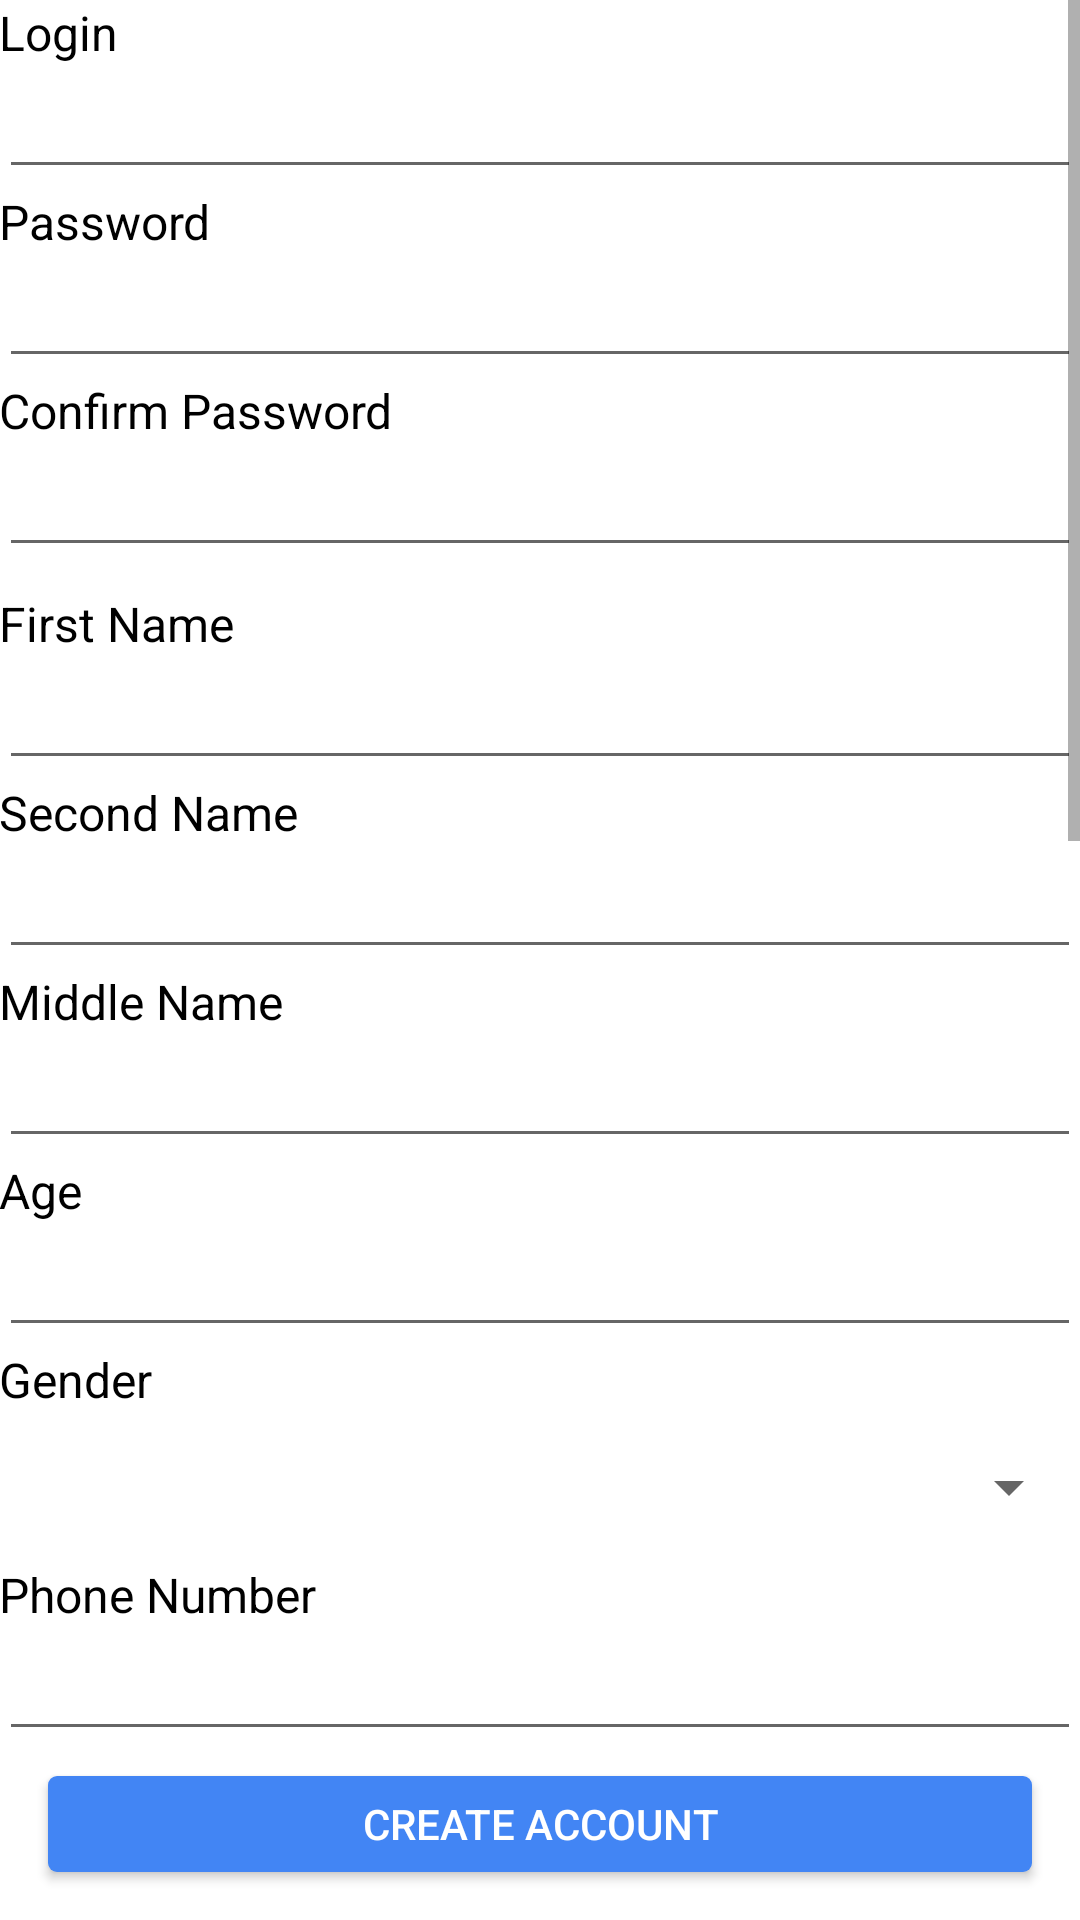

Android layout source for this screen:
<!-- AndroidManifest.xml: application theme AppTheme -->
<!-- res/layout/activity_create_user.xml -->
<?xml version="1.0" encoding="utf-8"?>
<LinearLayout xmlns:android="http://schemas.android.com/apk/res/android"
    xmlns:tools="http://schemas.android.com/tools"
    android:id="@+id/activity_create_user"
    android:layout_width="match_parent"
    android:layout_height="match_parent"
    android:background="#ffffff"
    android:orientation="vertical"

    tools:context="ru.xyah.mychatapplication.CreateUserActivity">

    <ScrollView
        android:layout_width="match_parent"
        android:layout_height="wrap_content"
        android:layout_weight="1">

        <LinearLayout
            android:layout_width="match_parent"
            android:layout_height="wrap_content"
            android:orientation="vertical"
            android:paddingBottom="@dimen/activity_vertical_margin"
            android:paddingLeft="@dimen/activity_horizontal_margin"
            android:paddingRight="@dimen/activity_horizontal_margin"
            android:paddingTop="@dimen/activity_vertical_margin">

            <TextView
                android:layout_width="match_parent"
                android:layout_height="wrap_content"
                android:text="Login"
                android:textColor="#000"
                android:textSize="16sp" />

            <EditText
                android:id="@+id/createUserActivity_LoginEditText"
                android:layout_width="match_parent"
                android:layout_height="wrap_content"
                android:textColor="#000" />

            <TextView
                android:layout_width="match_parent"
                android:layout_height="wrap_content"
                android:text="Password"
                android:textColor="#000"
                android:textSize="16sp" />

            <EditText
                android:id="@+id/createUserActivity_PasswordEditText"
                android:layout_width="match_parent"
                android:layout_height="wrap_content"
                android:inputType="textPassword"
                android:textColor="#000" />

            <TextView
                android:layout_width="match_parent"
                android:layout_height="wrap_content"
                android:text="Confirm Password"
                android:textColor="#000"
                android:textSize="16sp" />

            <EditText
                android:id="@+id/createUserActivity_confirmPasswordEditText"
                android:layout_width="match_parent"
                android:layout_height="wrap_content"
                android:inputType="textPassword"
                android:textColor="#000" />

            <TextView
                android:layout_width="match_parent"
                android:layout_height="wrap_content"
                android:layout_marginTop="8dp"
                android:text="First Name"
                android:textColor="#000"
                android:textSize="16sp" />

            <EditText
                android:id="@+id/createUserActivity_firstNameEditText"
                android:layout_width="match_parent"
                android:layout_height="wrap_content"
                android:textColor="#000" />

            <TextView
                android:layout_width="match_parent"
                android:layout_height="wrap_content"
                android:text="Second Name"
                android:textColor="#000"
                android:textSize="16sp" />

            <EditText
                android:id="@+id/createUserActivity_secondNameEditText"
                android:layout_width="match_parent"
                android:layout_height="wrap_content"
                android:textColor="#000" />

            <TextView
                android:layout_width="match_parent"
                android:layout_height="wrap_content"
                android:text="Middle Name"
                android:textColor="#000"
                android:textSize="16sp" />

            <EditText
                android:id="@+id/createUserActivity_middleNameEditText"
                android:layout_width="match_parent"
                android:layout_height="wrap_content"
                android:textColor="#000" />

            <TextView
                android:layout_width="match_parent"
                android:layout_height="wrap_content"
                android:text="Age"
                android:textColor="#000"
                android:textSize="16sp" />

            <EditText
                android:id="@+id/createUserActivity_ageEditText"
                android:layout_width="match_parent"
                android:layout_height="wrap_content"
                android:inputType="number"
                android:textColor="#000" />

            <TextView
                android:layout_width="match_parent"
                android:layout_height="wrap_content"
                android:text="Gender"
                android:textColor="#000"
                android:textSize="16sp" />

            <Spinner
                android:id="@+id/createUserActivity_genderSpinner"
                android:layout_width="match_parent"
                android:layout_height="50dp" />

            <TextView
                android:layout_width="match_parent"
                android:layout_height="wrap_content"
                android:text="Phone Number"
                android:textColor="#000"
                android:textSize="16sp" />

            <EditText
                android:id="@+id/createUserActivity_phoneEditText"
                android:layout_width="match_parent"
                android:layout_height="wrap_content"
                android:inputType="phone"
                android:textColor="#000" />

            <TextView
                android:layout_width="match_parent"
                android:layout_height="wrap_content"
                android:text="Nationality"
                android:textColor="#000"
                android:textSize="16sp" />

            <EditText
                android:id="@+id/createUserActivity_nationalityEditText"
                android:layout_width="match_parent"
                android:layout_height="wrap_content"
                android:textColor="#000" />

            <TextView
                android:layout_width="match_parent"
                android:layout_height="wrap_content"
                android:text="State"
                android:textColor="#000"
                android:textSize="16sp" />

            <EditText
                android:id="@+id/createUserActivity_stateEditText"
                android:layout_width="match_parent"
                android:layout_height="wrap_content"
                android:textColor="#000" />

            <TextView
                android:layout_width="match_parent"
                android:layout_height="wrap_content"
                android:text="City"
                android:textColor="#000"
                android:textSize="16sp" />

            <EditText
                android:id="@+id/createUserActivity_cityEditText"
                android:layout_width="match_parent"
                android:layout_height="wrap_content"
                android:textColor="#000" />

            <TextView
                android:layout_width="match_parent"
                android:layout_height="wrap_content"
                android:text="Address"
                android:textColor="#000"
                android:textSize="16sp" />

            <EditText
                android:id="@+id/createUserActivity_addressEditText"
                android:layout_width="match_parent"
                android:layout_height="wrap_content"
                android:textColor="#000" />

            <TextView
                android:layout_width="match_parent"
                android:layout_height="wrap_content"
                android:inputType="textEmailAddress"
                android:text="E-mail"
                android:textColor="#000"
                android:textSize="16sp" />

            <EditText
                android:id="@+id/createUserActivity_emailEditText"
                android:layout_width="match_parent"
                android:layout_height="wrap_content"
                android:textColor="#000" />


            <TextView
                android:layout_width="match_parent"
                android:layout_height="wrap_content"
                android:text="Faculty"
                android:textColor="#000"
                android:textSize="16sp" />

            <EditText
                android:id="@+id/createUserActivity_facultyEditText"
                android:layout_width="match_parent"
                android:layout_height="wrap_content"
                android:textColor="#000" />


            <TextView
                android:layout_width="match_parent"
                android:layout_height="wrap_content"
                android:text="Photo"
                android:textColor="#000"
                android:textSize="16sp" />

            <ImageView
                android:id="@+id/createUserActivity_UserPhotoImageView"
                android:layout_width="match_parent"
                android:layout_height="200dp"
                android:background="#eee" />

        </LinearLayout>

    </ScrollView>

    <Button
        android:id="@+id/createUserActivity_createAccountButton"
        android:layout_width="match_parent"
        android:layout_height="32dp"
        android:layout_margin="16dp"
        android:layout_weight="0"
        android:background="@drawable/blue_ripple_button_background"
        android:elevation="3dp"
        android:text="Create Account"
        android:textColor="#fff" />

</LinearLayout>
<!-- resources referenced by this layout -->
<resources>
  <!-- drawable blue_ripple_button_background (drawable) -->
  <?xml version="1.0" encoding="utf-8"?>
  <selector xmlns:android="http://schemas.android.com/apk/res/android">
      <item android:state_pressed="true">
          <shape android:shape="rectangle">
              <solid android:color="#3A76D8"/>
              <corners android:radius="3dp"/>
          </shape>
      </item>
      <item android:state_pressed="false">
          <shape android:shape="rectangle">
              <solid android:color="#4285F4"/>
              <corners android:radius="3dp"/>
          </shape>
      </item>
  </selector>
  <style name="AppTheme" parent="Theme.AppCompat.Light">
          
          <item name="colorPrimary">@color/colorPrimary</item>
          <item name="colorPrimaryDark">@color/colorPrimaryDark</item>
          <item name="colorAccent">@color/colorAccent</item>
          <item name="android:textColorPrimary">#deffffff</item>
          <item name="colorControlNormal">#c5c5c5</item>
          <item name="colorControlActivated">#3B77DB</item>
          <item name="colorControlHighlight">#3B77DB</item>
      </style>
  <color name="colorPrimary">#3F51B5</color>
  <color name="colorPrimaryDark">#303F9F</color>
  <color name="colorAccent">#FF304FFE</color>
</resources>
